The GitHub repository lokesh2503/Fusar-classification contains a labelled image folder "Fusar-classification" with 6 categories: combined ship, dredger, passenger ship, tanker, tug, unspecified ship type. Examples follow, each with its label.

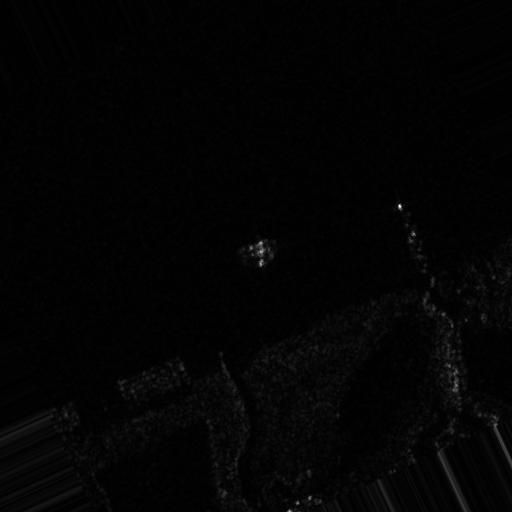
Label: passenger ship

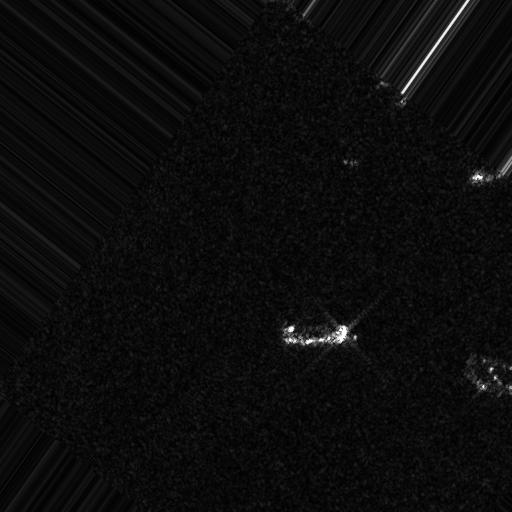
Label: unspecified ship type

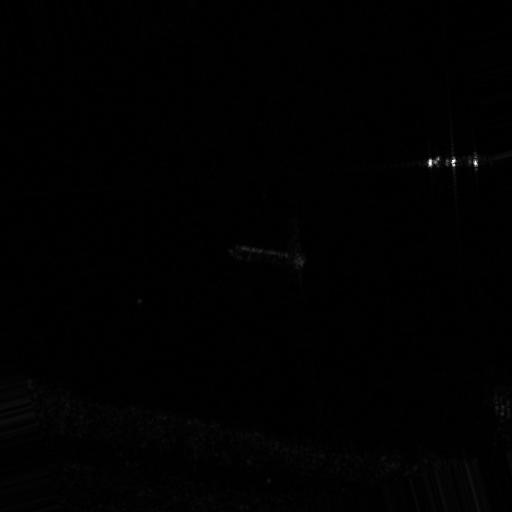
Label: tug

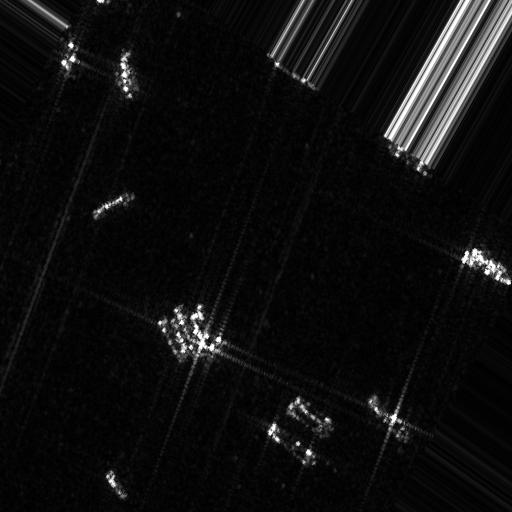
Label: dredger

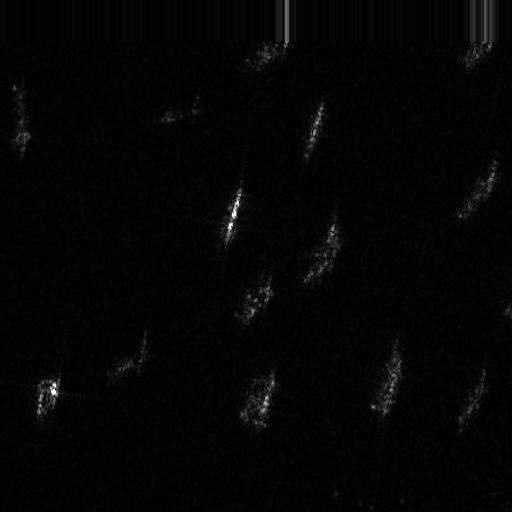
Label: combined ship

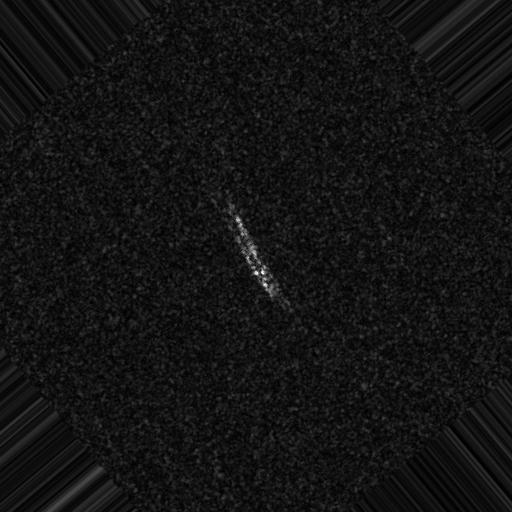
Label: tanker
